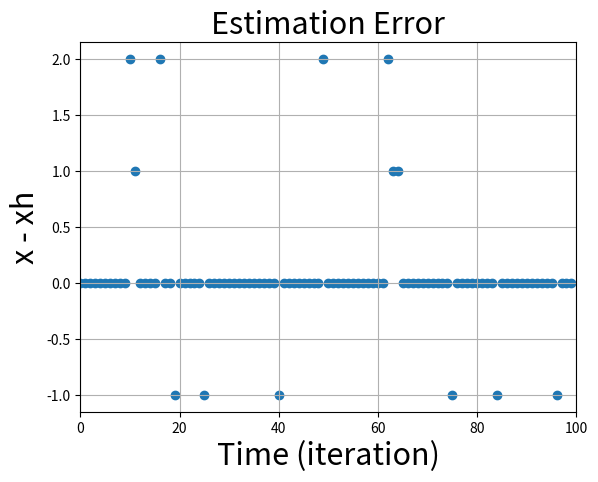

Reproduce this figure in Python.
"""
Recursive Bayes for POMDP belief-state tracking.
Max-a-posteriori estimation.

"""
# Dependencies
from __future__ import division
import numpy as np; npl = np.linalg
import matplotlib.pyplot as plt

# State, action, measurement, and time cardinalities
nS = 3; nA = 2; nM = 2; nT = 100

# Transition conditional probability matrix, A by S by S'
P = np.array([[[  1,   0,   0],
               [  1,   0,   0],
               [  0, 0.3, 0.7]],
              [[0.4,   0, 0.6],
               [0.1, 0.6, 0.3],
               [  0, 0.1, 0.9]]], dtype=np.float64)

# Sensor conditional probability matrix, A by S by O
Qr = 0.5
Q = np.array([[[   1,  0],
               [   1,  0],
               [1-Qr, Qr]],
              [[   1,  0],
               [   1,  0],
               [   0,  1]]], dtype=np.float64)

# Cost function, c(a,x)
c = np.array([[-1, -1, -3],
              [ 0,  0, -2]], dtype=np.float64)

# State, estimate, measurement, belief, and cost histories
x = np.zeros(nT, dtype=np.int64)
xh = np.zeros(nT, dtype=np.int64)
y = np.zeros(nT, dtype=np.int64)
b = np.zeros((nT, nS), dtype=np.float64)
cost = np.zeros(nT, dtype=np.float64)

# Initial conditions
x[0] = 0
b[0] = [1, 0, 0]

# Function for randomly sampling with a given discrete probability density
sample_from = lambda p: np.argwhere(np.random.sample() < np.cumsum(p))[0][0]

# Simulation
time = np.arange(nT)
for t in time[1:]:

    # Estimate state as the posterior maximizer
    xh[t-1] = np.argmax(b[t-1])

    # Randomly choose action, accept cost
    u = sample_from([0.5, 0.5])
    cost[t] = cost[t-1] + c[u, x[t-1]]

    # Advance state, obtain measurement
    x[t] = sample_from(P[u, x[t-1]])
    y[t] = sample_from(Q[u, x[t]])

    # Update belief
    b[t] = (b[t-1].dot(P[u]))*Q[u, :, y[t]]
    b[t] = b[t] / np.sum(b[t])

# Plot estimation error
print("Accuracy: {}%".format(100*len(np.argwhere(np.logical_not(np.abs(x - xh))))/nT))
plt.title("Estimation Error", fontsize=22)
plt.ylabel("x - xh", fontsize=22)
plt.xlabel("Time (iteration)", fontsize=22)
plt.scatter(time, x-xh)
plt.xlim([0, nT])
plt.grid(True)
plt.show()
